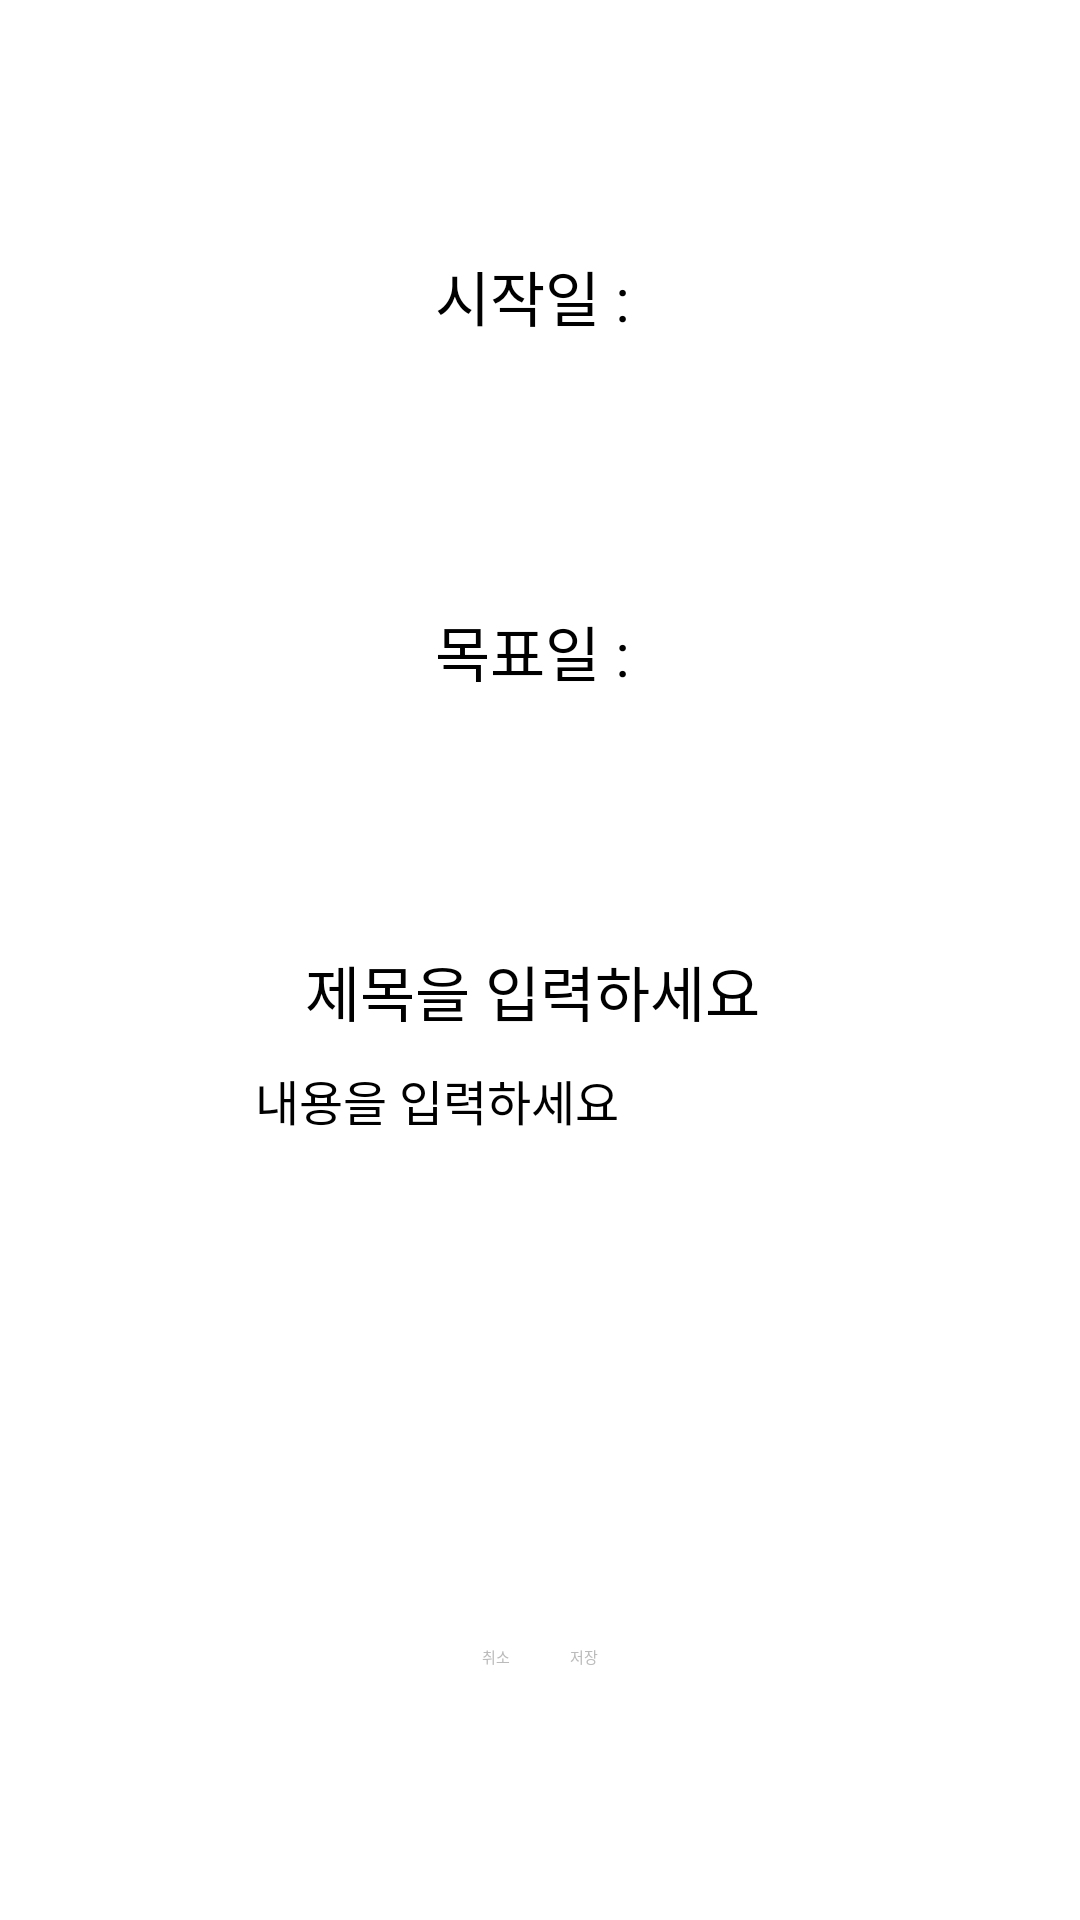

Layout XML and referenced resources for this Android screen:
<!-- AndroidManifest.xml: application theme Theme.MyTodoList.Splash -->
<!-- res/layout/dialog_add_todo.xml -->
<?xml version="1.0" encoding="utf-8"?>
<androidx.constraintlayout.widget.ConstraintLayout xmlns:android="http://schemas.android.com/apk/res/android"
    xmlns:app="http://schemas.android.com/apk/res-auto"
    xmlns:tools="http://schemas.android.com/tools"
    android:layout_width="wrap_content"
    android:layout_height="wrap_content"
    android:padding="15dp"
    android:background="@drawable/round_edges"
    android:backgroundTint="@color/background">

    <androidx.constraintlayout.widget.ConstraintLayout
        android:id="@+id/dialogAddStartClo"
        android:layout_width="wrap_content"
        android:layout_height="wrap_content"
        android:layout_marginBottom="10dp"
        android:background="@drawable/round_edges"
        android:backgroundTint="#DDDDDD"
        android:foregroundGravity="center|center_horizontal"
        android:padding="10dp"
        app:layout_constraintBottom_toTopOf="@id/dialogAddDeadlinePickClo"
        app:layout_constraintEnd_toEndOf="parent"
        app:layout_constraintStart_toStartOf="parent"
        app:layout_constraintTop_toTopOf="parent">

        <TextView
            android:id="@+id/dialogAddStartTitleTv"
            android:layout_width="wrap_content"
            android:layout_height="wrap_content"
            android:text="시작일 : "
            android:textColor="@color/black"
            android:textSize="20sp"
            app:layout_constraintBottom_toBottomOf="parent"
            app:layout_constraintEnd_toStartOf="@id/dialogAddStartDateTv"
            app:layout_constraintStart_toStartOf="parent"
            app:layout_constraintTop_toTopOf="parent" />

        <TextView
            android:id="@+id/dialogAddStartDateTv"
            android:layout_width="wrap_content"
            android:layout_height="wrap_content"
            android:textColor="@color/black"
            android:textSize="15sp"
            app:layout_constraintBottom_toBottomOf="parent"
            app:layout_constraintEnd_toEndOf="parent"
            app:layout_constraintStart_toEndOf="@id/dialogAddStartTitleTv"
            app:layout_constraintTop_toTopOf="parent" />
    </androidx.constraintlayout.widget.ConstraintLayout>

    <androidx.constraintlayout.widget.ConstraintLayout
        android:id="@+id/dialogAddDeadlinePickClo"
        android:layout_width="wrap_content"
        android:layout_height="wrap_content"
        android:layout_marginBottom="10dp"
        android:background="@drawable/round_edges"
        android:backgroundTint="#DDDDDD"
        android:foregroundGravity="center|center_horizontal"
        android:padding="10dp"
        app:layout_constraintBottom_toTopOf="@id/dialogAddItemClo"
        app:layout_constraintEnd_toEndOf="parent"
        app:layout_constraintStart_toStartOf="parent"
        app:layout_constraintTop_toBottomOf="@id/dialogAddStartClo">

        <TextView
            android:id="@+id/dialogAddDeadlineTitleTv"
            android:layout_width="wrap_content"
            android:layout_height="wrap_content"
            android:text="목표일 : "
            android:textColor="@color/black"
            android:textSize="20sp"
            app:layout_constraintBottom_toBottomOf="parent"
            app:layout_constraintEnd_toStartOf="@id/dialogAddDeadlineDateTv"
            app:layout_constraintStart_toStartOf="parent"
            app:layout_constraintTop_toTopOf="parent" />

        <TextView
            android:id="@+id/dialogAddDeadlineDateTv"
            android:layout_width="wrap_content"
            android:layout_height="wrap_content"
            android:textColor="@color/black"
            android:textSize="15sp"
            app:layout_constraintBottom_toBottomOf="parent"
            app:layout_constraintEnd_toEndOf="parent"
            app:layout_constraintStart_toEndOf="@id/dialogAddDeadlineTitleTv"
            app:layout_constraintTop_toTopOf="parent" />
    </androidx.constraintlayout.widget.ConstraintLayout>

    <androidx.constraintlayout.widget.ConstraintLayout
        android:id="@+id/dialogAddItemClo"
        android:layout_width="wrap_content"
        android:layout_height="wrap_content"
        android:background="@drawable/round_edges"
        android:backgroundTint="@color/selection_1"
        app:layout_constraintBottom_toTopOf="@id/dialogAddColorsClo"
        app:layout_constraintEnd_toEndOf="parent"
        app:layout_constraintStart_toStartOf="parent"
        app:layout_constraintTop_toBottomOf="@id/dialogAddDeadlinePickClo">

        <androidx.constraintlayout.widget.ConstraintLayout
            android:id="@+id/dialogAddTodoTopClo"
            android:layout_width="wrap_content"
            android:layout_height="wrap_content"
            android:padding="5dp"
            app:layout_constraintBottom_toTopOf="@id/dialogAddTodoBottomClo"
            app:layout_constraintEnd_toEndOf="parent"
            app:layout_constraintStart_toStartOf="parent"
            app:layout_constraintTop_toTopOf="parent">

            <EditText
                android:id="@+id/dialogAddTodoTitleEt"
                android:layout_width="wrap_content"
                android:layout_height="wrap_content"
                android:layout_marginEnd="5dp"
                android:hint="제목을 입력하세요"
                android:inputType="text"
                android:textSize="20sp"
                android:textColor="@color/black"
                app:layout_constraintBottom_toBottomOf="parent"
                app:layout_constraintEnd_toEndOf="parent"
                app:layout_constraintStart_toStartOf="parent"
                app:layout_constraintTop_toTopOf="parent" />

        </androidx.constraintlayout.widget.ConstraintLayout>

        <androidx.constraintlayout.widget.ConstraintLayout
            android:id="@+id/dialogAddTodoBottomClo"
            android:layout_width="wrap_content"
            android:layout_height="wrap_content"
            android:padding="5dp"
            app:layout_constraintBottom_toBottomOf="parent"
            app:layout_constraintEnd_toEndOf="parent"
            app:layout_constraintStart_toStartOf="parent"
            app:layout_constraintTop_toBottomOf="@id/dialogAddTodoTopClo">

            <EditText
                android:id="@+id/dialogAddTodoContentEt"
                android:layout_width="wrap_content"
                android:layout_height="wrap_content"
                android:ems="10"
                android:hint="내용을 입력하세요"
                android:textColor="@color/black"
                android:textSize="16sp"
                app:layout_constraintBottom_toBottomOf="parent"
                app:layout_constraintEnd_toEndOf="parent"
                app:layout_constraintStart_toStartOf="parent"
                app:layout_constraintTop_toTopOf="parent" />

        </androidx.constraintlayout.widget.ConstraintLayout>

    </androidx.constraintlayout.widget.ConstraintLayout>

    <androidx.constraintlayout.widget.ConstraintLayout
        android:id="@+id/dialogAddColorsClo"
        android:layout_width="wrap_content"
        android:layout_height="wrap_content"
        app:layout_constraintBottom_toTopOf="@id/dialogAddActionsClo"
        app:layout_constraintEnd_toEndOf="parent"
        app:layout_constraintStart_toStartOf="parent"
        app:layout_constraintTop_toBottomOf="@id/dialogAddItemClo"
        android:layout_margin="10dp">

        <RadioGroup
            android:id="@+id/dialogAddColorSelectionRg"
            android:layout_width="wrap_content"
            android:layout_height="wrap_content"
            android:gravity="center"
            android:orientation="horizontal"
            app:layout_constraintBottom_toBottomOf="parent"
            app:layout_constraintEnd_toEndOf="parent"
            app:layout_constraintStart_toStartOf="parent"
            app:layout_constraintTop_toTopOf="parent">

            <RadioButton
                android:id="@+id/dialogAddColor1Rb"
                android:layout_width="wrap_content"
                android:layout_height="wrap_content"
                android:layout_margin="5dp"
                android:background="@drawable/round_edges"
                android:backgroundTint="@color/selection_1" />

            <RadioButton
                android:id="@+id/dialogAddColor2Rb"
                android:layout_width="wrap_content"
                android:layout_height="wrap_content"
                android:layout_margin="5dp"
                android:background="@drawable/round_edges"
                android:backgroundTint="@color/selection_2" />

            <RadioButton
                android:id="@+id/dialogAddColor3Rb"
                android:layout_width="wrap_content"
                android:layout_height="wrap_content"
                android:layout_margin="5dp"
                android:background="@drawable/round_edges"
                android:backgroundTint="@color/selection_3"
                android:textLocale=""/>

            <RadioButton
                android:id="@+id/dialogAddColor4Rb"
                android:layout_width="wrap_content"
                android:layout_height="wrap_content"
                android:layout_margin="5dp"
                android:background="@drawable/round_edges"
                android:backgroundTint="@color/selection_4" />

            <RadioButton
                android:id="@+id/dialogAddColor5Rb"
                android:layout_width="wrap_content"
                android:layout_height="wrap_content"
                android:layout_margin="5dp"
                android:background="@drawable/round_edges"
                android:backgroundTint="@color/selection_5" />
        </RadioGroup>

    </androidx.constraintlayout.widget.ConstraintLayout>

    <androidx.constraintlayout.widget.ConstraintLayout
        android:id="@+id/dialogAddActionsClo"
        android:layout_width="wrap_content"
        android:layout_height="wrap_content"
        app:layout_constraintBottom_toBottomOf="parent"
        app:layout_constraintEnd_toEndOf="parent"
        app:layout_constraintStart_toStartOf="parent"
        app:layout_constraintTop_toBottomOf="@id/dialogAddColorsClo">

        <Button
            android:id="@+id/dialogAddCancelBtn"
            android:layout_width="wrap_content"
            android:layout_height="wrap_content"
            android:layout_margin="10dp"
            android:background="@drawable/round_edges"
            android:text="@string/cancel"
            android:textColor="@color/text_white"
            app:layout_constraintTop_toTopOf="parent"
            app:layout_constraintBottom_toBottomOf="parent"
            app:layout_constraintStart_toStartOf="parent"
            app:layout_constraintEnd_toStartOf="@id/dialogAddSaveBtn"
            />

        <Button
            android:id="@+id/dialogAddSaveBtn"
            android:layout_width="wrap_content"
            android:layout_height="wrap_content"
            android:layout_margin="10dp"
            android:background="@drawable/round_edges"
            android:text="@string/save"
            android:textColor="@color/text_white"
            app:layout_constraintTop_toTopOf="parent"
            app:layout_constraintBottom_toBottomOf="parent"
            app:layout_constraintStart_toEndOf="@id/dialogAddCancelBtn"
            app:layout_constraintEnd_toEndOf="parent"/>


    </androidx.constraintlayout.widget.ConstraintLayout>

</androidx.constraintlayout.widget.ConstraintLayout>
<!-- resources referenced by this layout -->
<resources>
  <color name="background">#FF555555</color>
  <color name="black">#FF000000</color>
  <color name="selection_1">#FFFDD5C0</color>
  <color name="selection_2">#FFFB8289</color>
  <color name="selection_3">#FFF46161</color>
  <color name="selection_4">#FFF89D5B</color>
  <color name="selection_5">#FFFFCF62</color>
  <color name="text_white">#FFBBBBBB</color>
  <string name="cancel">취소</string>
  <string name="save">저장</string>
  <style name="Theme.MyTodoList.Splash" parent="Theme.SplashScreen">
          <item name="windowSplashScreenBackground">@color/white</item>
          <item name="windowSplashScreenAnimatedIcon">@drawable/ic_launcher_foreground</item>
          <item name="android:windowSplashScreenAnimationDuration">2500</item>
          <item name="postSplashScreenTheme">@style/Theme.MyTodoList</item>
          <item name="android:statusBarColor">@color/black</item>
          <item name="android:navigationBarColor">@color/teal_700</item>
          <item name="android:windowLightStatusBar">true</item>
  
      </style>
  <color name="white">#FFFFFFFF</color>
  <style name="Theme.MyTodoList" parent="Theme.MaterialComponents.DayNight.NoActionBar">
          
          <item name="colorPrimary">#FF333333</item>
          <item name="colorPrimaryVariant">#FF222222</item>
          <item name="colorOnPrimary">#FFAAAAAA</item>
          
          <item name="colorSecondary">@color/teal_200</item>
          <item name="colorSecondaryVariant">@color/teal_700</item>
          <item name="colorOnSecondary">@color/black</item>
          
          <item name="android:statusBarColor" tools:targetApi="l">@color/screen_bar_color</item>
          
          <item name="android:textColorPrimary">#FFBBBBBB</item>
          <item name="android:navigationBarColor">@color/screen_bar_color</item>
      </style>
  <color name="teal_700">#FF018786</color>
  <color name="teal_200">#FF03DAC5</color>
  <color name="screen_bar_color">#FF222222</color>
</resources>
